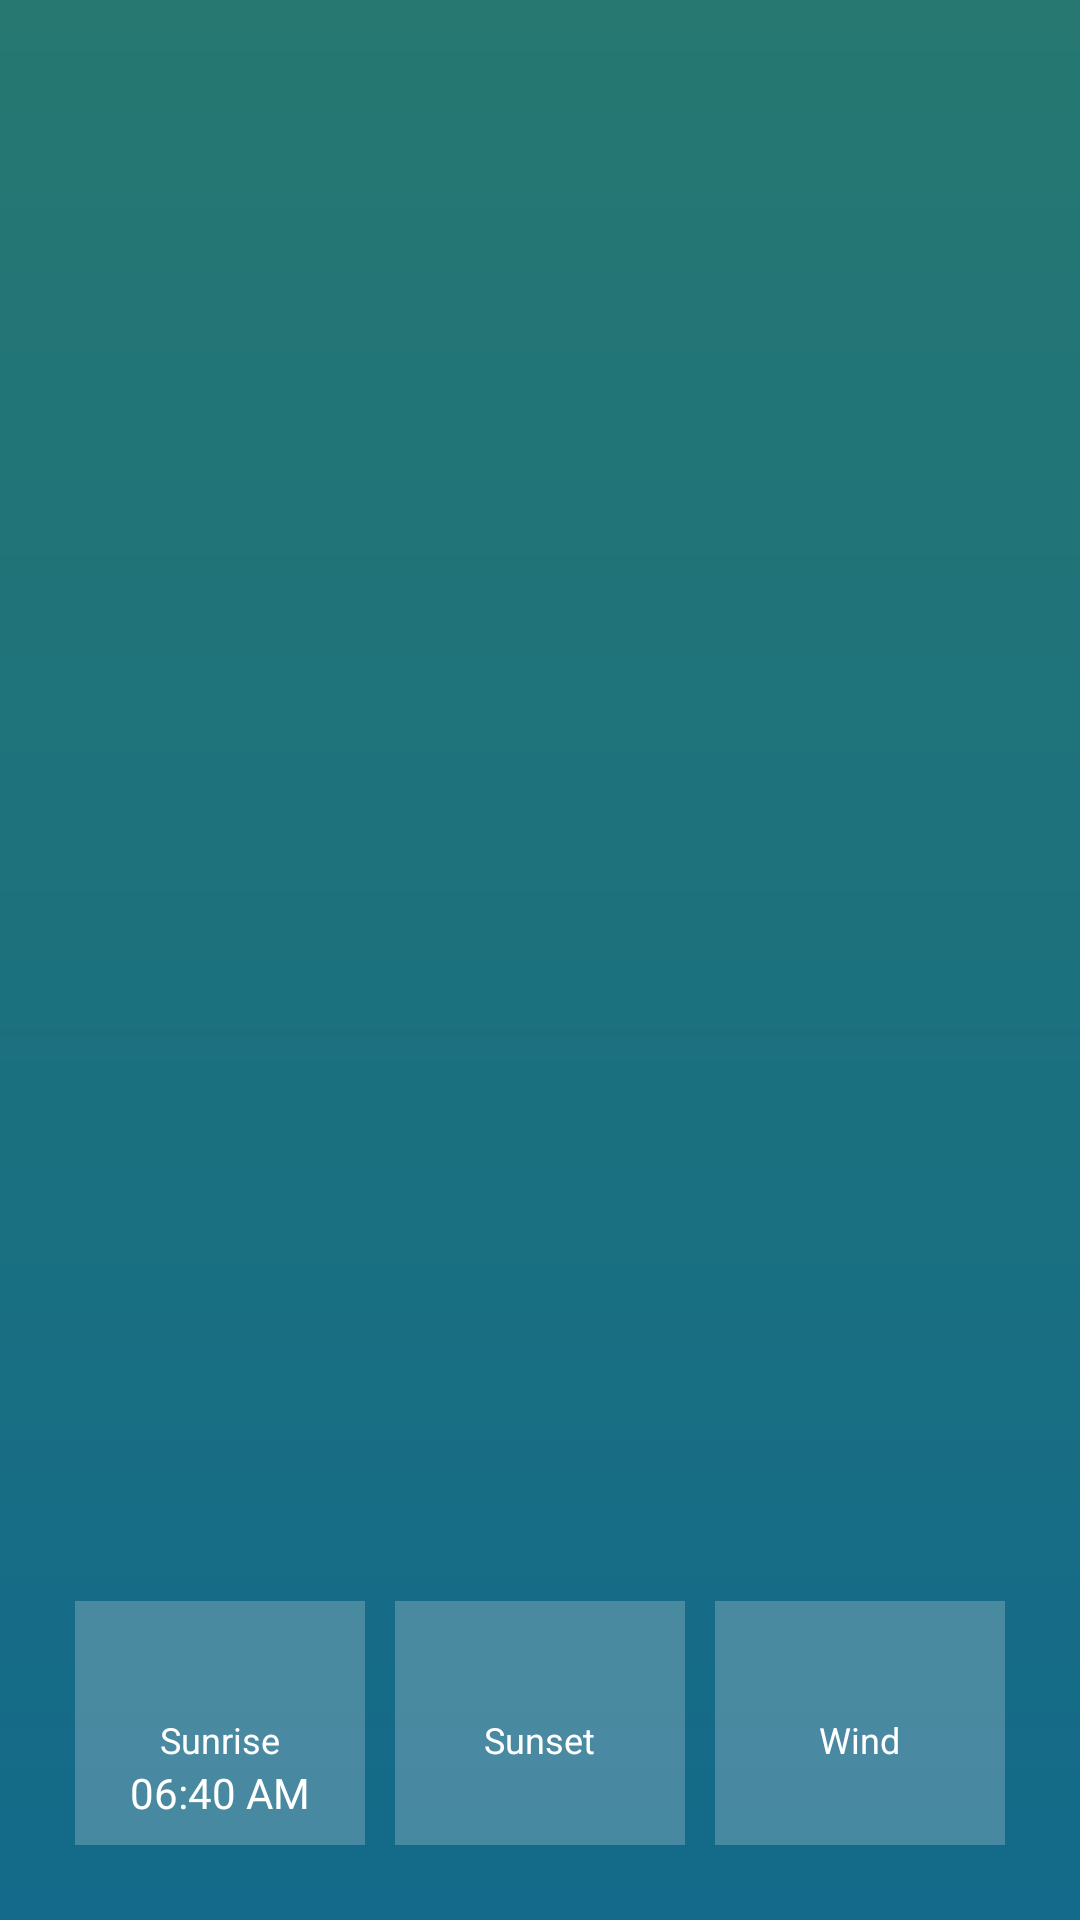

Write the Android layout XML for this screen, with the resource values it uses.
<!-- AndroidManifest.xml: application theme Theme.WeatherForecastApp -->
<!-- res/layout/fragment_current_weather2.xml -->
<?xml version="1.0" encoding="utf-8"?>
<layout xmlns:android="http://schemas.android.com/apk/res/android"
    xmlns:app="http://schemas.android.com/apk/res-auto"
    xmlns:tools="http://schemas.android.com/tools">

    <data>

    </data>

    <RelativeLayout
        android:layout_width="match_parent"
        android:layout_height="match_parent"
        android:background="@drawable/gradient"
        android:orientation="vertical"
        android:padding="25dp">

        <LinearLayout
            android:id="@+id/addressContainer"
            android:layout_width="match_parent"
            android:layout_height="wrap_content"
            android:gravity="center"
            android:orientation="vertical">

            <TextView
                android:id="@+id/tvLocation"
                android:layout_width="wrap_content"
                android:layout_height="wrap_content"
                android:textColor="@color/white"
                android:textSize="24sp"
                tools:text="London" />

            <TextView
                android:id="@+id/tvUpdatedTime"
                android:layout_width="wrap_content"
                android:layout_height="wrap_content"
                android:textColor="@color/white"
                android:textSize="14sp"
                tools:text="20 April 2012, 20:08 PM" />
        </LinearLayout>

        <LinearLayout
            android:id="@+id/overviewContainer"
            android:layout_width="match_parent"
            android:layout_height="wrap_content"
            android:layout_centerInParent="true"
            android:orientation="vertical">

            <TextView
                android:id="@+id/tvStatus"
                android:layout_width="wrap_content"
                android:layout_height="wrap_content"
                android:layout_gravity="center"
                android:textColor="@color/white"
                android:textSize="18sp"
                tools:text="Clear Sky" />

            <TextView
                android:id="@+id/temp"
                android:layout_width="wrap_content"
                android:layout_height="wrap_content"
                android:layout_gravity="center"
                android:fontFamily="sans-serif-thin"
                android:textColor="@color/white"
                android:textSize="90sp"
                tools:text="29°C" />

            <TextView
                android:id="@+id/tvTempFeelsLike"
                android:layout_width="wrap_content"
                android:layout_height="wrap_content"
                android:layout_gravity="center"
                android:textColor="@color/white"
                tools:text="feels like: 25°C" />
        </LinearLayout>

        <LinearLayout
            android:id="@+id/detailsContainer"
            android:layout_width="match_parent"
            android:layout_height="wrap_content"
            android:layout_alignParentBottom="true"
            android:orientation="vertical">

            <LinearLayout
                android:layout_width="match_parent"
                android:layout_height="wrap_content"
                android:orientation="horizontal"
                android:weightSum="3">

                <LinearLayout
                    android:layout_width="0dp"
                    android:layout_height="wrap_content"
                    android:layout_weight="1"
                    android:background="#3CF1EBF1"
                    android:gravity="center"
                    android:orientation="vertical"
                    android:padding="8dp">

                    <ImageView
                        android:layout_width="25dp"
                        android:layout_height="25dp"
                        android:src="@drawable/ic_one" />

                    <Space
                        android:layout_width="wrap_content"
                        android:layout_height="5dp" />

                    <TextView
                        android:layout_width="wrap_content"
                        android:layout_height="wrap_content"
                        android:text="Sunrise"
                        android:textColor="@color/white"
                        android:textSize="12sp" />

                    <TextView
                        android:id="@+id/sunrise"
                        android:layout_width="wrap_content"
                        android:layout_height="wrap_content"
                        android:text="06:40 AM"
                        android:textColor="@color/white"
                        android:textSize="14sp" />
                </LinearLayout>

                <Space
                    android:layout_width="10dp"
                    android:layout_height="wrap_content" />

                <LinearLayout
                    android:layout_width="0dp"
                    android:layout_height="wrap_content"
                    android:layout_weight="1"
                    android:background="#3CF1EBF1"
                    android:gravity="center"
                    android:orientation="vertical"
                    android:padding="8dp">

                    <ImageView
                        android:layout_width="25dp"
                        android:layout_height="25dp"
                        android:src="@drawable/ic_one" />

                    <Space
                        android:layout_width="wrap_content"
                        android:layout_height="5dp" />

                    <TextView
                        android:layout_width="wrap_content"
                        android:layout_height="wrap_content"
                        android:text="Sunset"
                        android:textColor="@color/white"
                        android:textSize="12sp" />

                    <TextView
                        android:id="@+id/sunset"
                        android:layout_width="wrap_content"
                        android:layout_height="wrap_content"
                        android:textColor="@color/white"
                        android:textSize="14sp"
                        tools:text="06:40 AM" />
                </LinearLayout>

                <Space
                    android:layout_width="10dp"
                    android:layout_height="wrap_content" />

                <LinearLayout
                    android:layout_width="0dp"
                    android:layout_height="wrap_content"
                    android:layout_weight="1"
                    android:background="#3CF1EBF1"
                    android:gravity="center"
                    android:orientation="vertical"
                    android:padding="8dp">

                    <ImageView
                        android:layout_width="25dp"
                        android:layout_height="25dp"
                        android:src="@drawable/ic_one" />

                    <Space
                        android:layout_width="wrap_content"
                        android:layout_height="5dp" />

                    <TextView
                        android:layout_width="wrap_content"
                        android:layout_height="wrap_content"
                        android:text="Wind"
                        android:textColor="@color/white"
                        android:textSize="12sp" />

                    <TextView
                        android:id="@+id/wind"
                        android:layout_width="wrap_content"
                        android:layout_height="wrap_content"
                        android:textColor="@color/white"
                        android:textSize="14sp"
                        tools:text="06:40 AM" />
                </LinearLayout>
            </LinearLayout>
        </LinearLayout>
    </RelativeLayout>
</layout>
<!-- resources referenced by this layout -->
<resources>
  <!-- drawable gradient (drawable) -->
  <?xml version="1.0" encoding="utf-8"?>
  <shape xmlns:android="http://schemas.android.com/apk/res/android"
      android:shape="rectangle">
      <gradient
          android:angle="90"
          android:startColor="#136a8a"
          android:endColor="#267871"
          android:type="linear"/>
  </shape>
  <style name="Theme.WeatherForecastApp" parent="Theme.MaterialComponents.Light.DarkActionBar">
      
          <item name="colorPrimary">@color/purple_500</item>
          <item name="colorPrimaryVariant">@color/purple_700</item>
          <item name="colorOnPrimary">@color/white</item>
          
          <item name="colorSecondary">@color/teal_200</item>
          <item name="colorSecondaryVariant">@color/teal_700</item>
          <item name="colorOnSecondary">@color/black</item>
          
          <item name="android:statusBarColor" tools:targetApi="l">?attr/colorPrimaryVariant</item>
          
  
          
          <item name="windowActionBar">false</item>
          <item name="windowNoTitle">true</item>
  
          
          <item name="android:windowFullscreen">true</item>
      </style>
  <!-- not gathered from this repository: default colours our renderer supplied (Android Studio template values) -->
  <color name="purple_500">#FF6200EE</color>
  <color name="purple_700">#FF3700B3</color>
  <color name="teal_200">#FF03DAC5</color>
  <color name="teal_700">#FF018786</color>
  <color name="black">#FF000000</color>
  <color name="white">#FFFFFFFF</color>
</resources>
